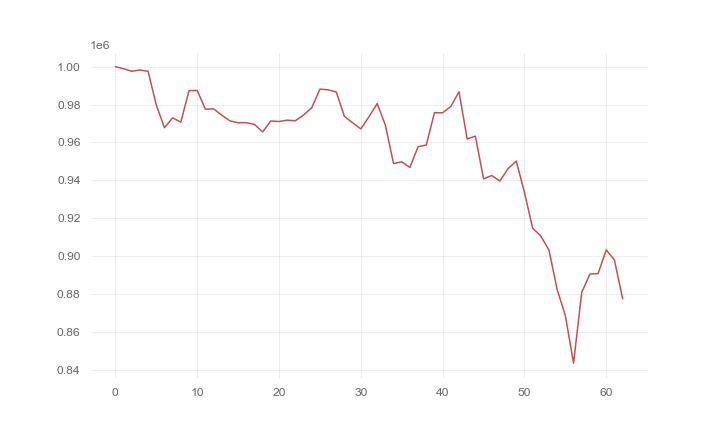

Data behind this chart, as committed beside it:
, 0
0, 1000000
1, 998887
2, 997577
3, 998238
4, 997568
5, 979799
6, 967756
7, 972968
8, 970706
9, 987304
10, 987466
11, 977560
12, 977707
13, 974415
14, 971372
15, 970401
16, 970401
17, 969493
18, 965533
19, 971316
20, 971037
21, 971730
22, 971439
23, 974407
24, 978326
25, 988107
26, 987788
27, 986592
28, 973703
29, 970347
30, 967134
31, 973539
32, 980473
33, 969101
34, 948801
35, 949746
36, 946753
37, 957759
38, 958575
39, 975683
40, 975619
41, 979002
42, 986721
43, 961791
44, 963284
45, 940742
46, 942505
47, 939571
48, 946163
49, 950142
50, 933562
51, 914681
52, 910523
53, 903032
54, 882237
55, 868481
56, 843367
57, 880788
58, 890411
59, 890712
... 3 more rows
